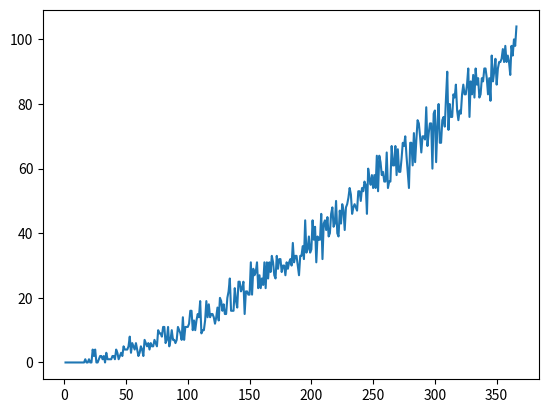

The script that saved this image:
#import libraries
import numpy as np,matplotlib.pyplot as plt
ss=[]
number=list(np.arange(1,367,1))
#repeat 366 times
for n in range(1,367):
    birthday=list(np.random.randint(1,366,n))
    #apply algorithm
    #take elements from set of birthday..
    #calculate no. of time it repeats..
    #subtract -1
    #multiply with string
    #filter None
    #calculate length
    #append it in list ss
    a=["a"*(birthday.count(s)-1) for s in set(birthday)]
    b=list(filter(None,a))
    ss.append(len(b))
#plot graph
plt.plot((number),(ss))
plt.show()



